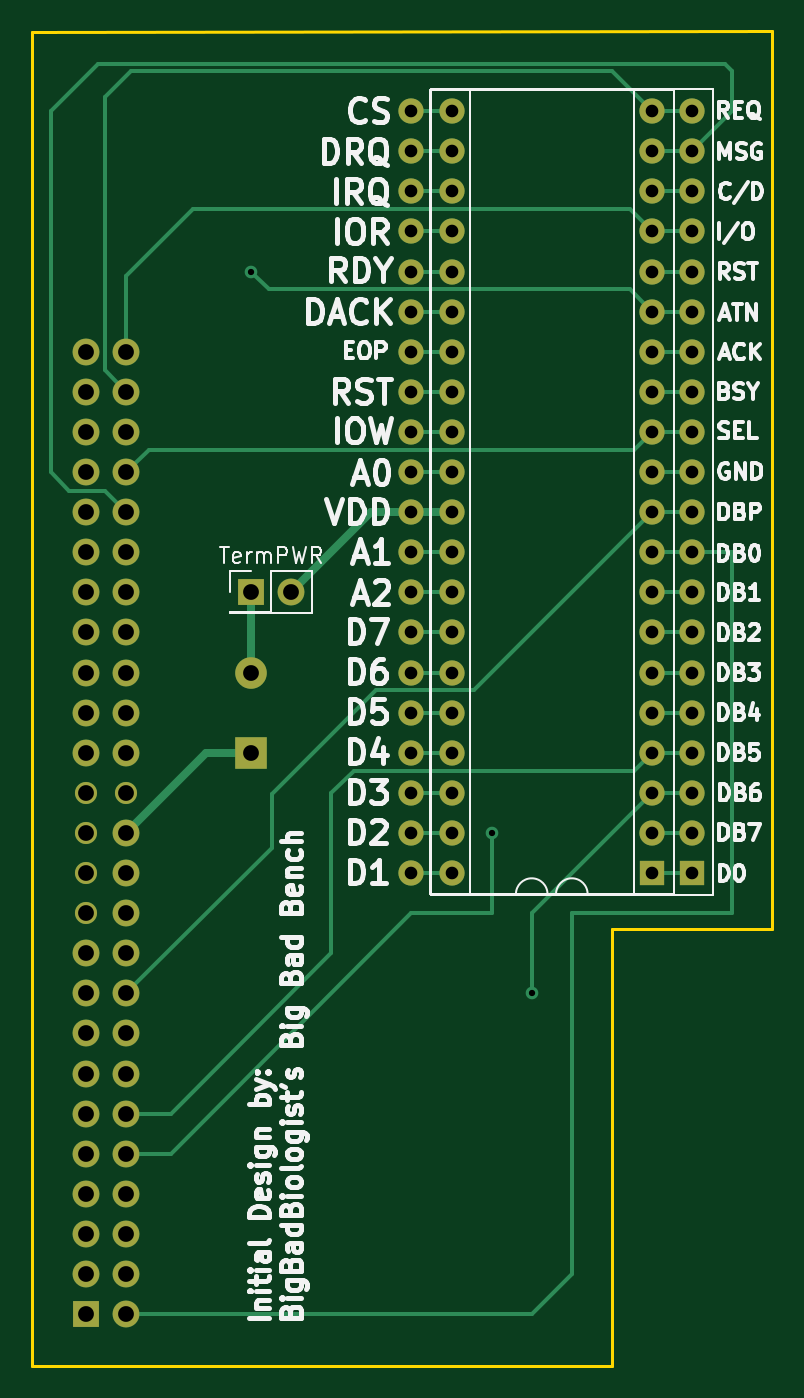
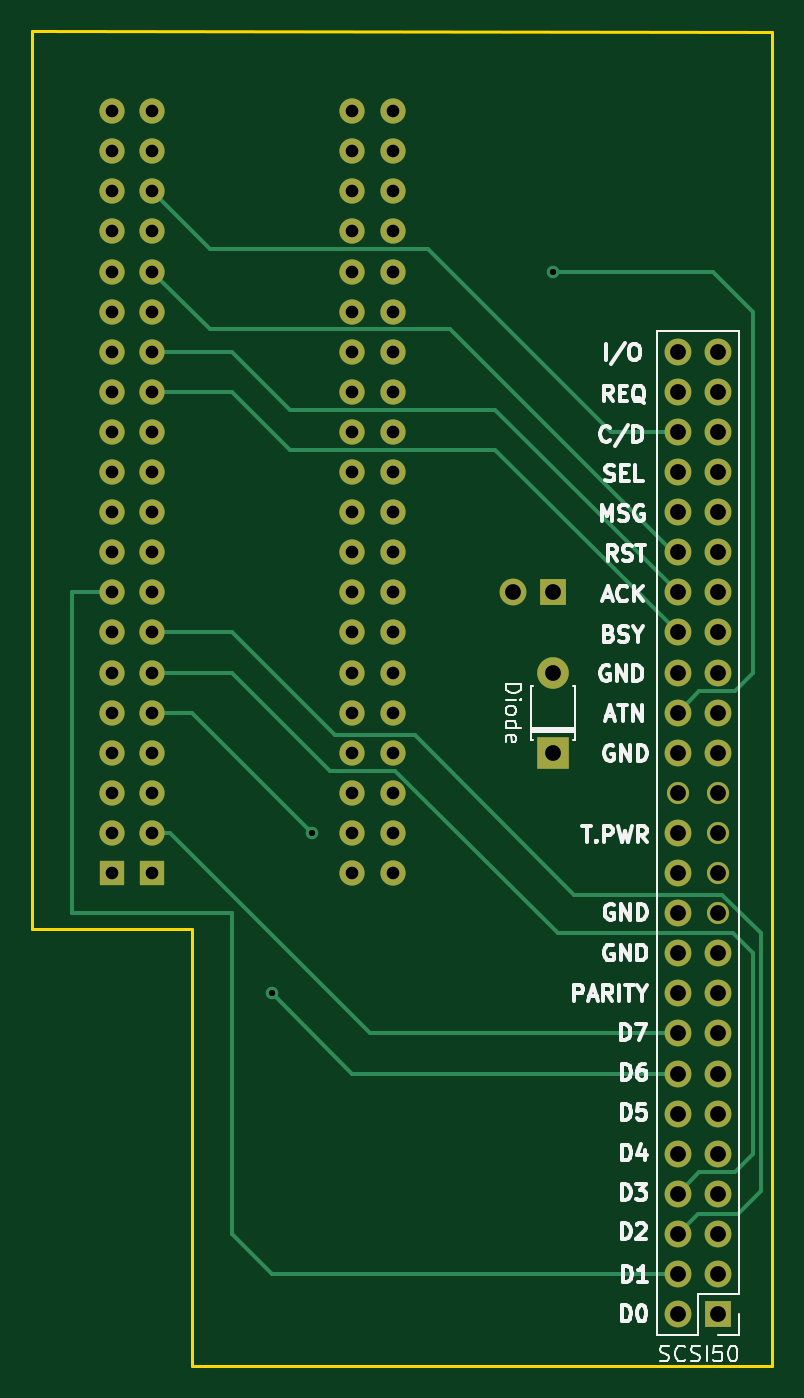
Circuit board: 13 layer files. Board 46.9 x 84.6 mm.
- bottom_copper: SCSI adapter version 3-B_Cu.gbr (10966 bytes)
- bottom_mask: SCSI adapter version 3-B_Mask.gbr (4132 bytes)
- paste: SCSI adapter version 3-B_Paste.gbr (469 bytes)
- bottom_silk: SCSI adapter version 3-B_Silkscreen.gbr (39052 bytes)
- outline: SCSI adapter version 3-Edge_Cuts.gbr (799 bytes)
- top_copper: SCSI adapter version 3-F_Cu.gbr (12983 bytes)
- top_mask: SCSI adapter version 3-F_Mask.gbr (4132 bytes)
- paste: SCSI adapter version 3-F_Paste.gbr (469 bytes)
- top_silk: SCSI adapter version 3-F_Silkscreen.gbr (86320 bytes)
- inner_copper: SCSI adapter version 3-In1_Cu.gbr (107581 bytes)
- inner_copper: SCSI adapter version 3-In2_Cu.gbr (5667 bytes)
- drill: SCSI adapter version 3-NPTH.drl (277 bytes)
- drill: SCSI adapter version 3-PTH.drl (1970 bytes)

=== bottom_copper: SCSI adapter version 3-B_Cu.gbr (10966 bytes, source omitted) ===
=== bottom_mask: SCSI adapter version 3-B_Mask.gbr ===
%TF.GenerationSoftware,KiCad,Pcbnew,7.0.5-0*%
%TF.CreationDate,2023-05-30T18:10:53-04:00*%
%TF.ProjectId,SCSI adapter version 3,53435349-[number-redacted]-[number-redacted],rev?*%
%TF.SameCoordinates,Original*%
%TF.FileFunction,Soldermask,Bot*%
%TF.FilePolarity,Negative*%
%FSLAX46Y46*%
G04 Gerber Fmt 4.6, Leading zero omitted, Abs format (unit mm)*
G04 Created by KiCad (PCBNEW 7.0.5-0) date 2023-05-30 18:10:53*
%MOMM*%
%LPD*%
G01*
G04 APERTURE LIST*
%ADD10R,1.700000X1.700000*%
%ADD11O,1.700000X1.700000*%
%ADD12R,1.600000X1.600000*%
%ADD13O,1.600000X1.600000*%
%ADD14O,1.400000X1.400000*%
%ADD15R,2.000000X2.000000*%
%ADD16O,2.000000X2.000000*%
G04 APERTURE END LIST*
D10*
%TO.C,TermPWR*%
X68580000Y-91440000D03*
D11*
X71120000Y-91440000D03*
%TD*%
D12*
%TO.C,<-Socket*%
X96520000Y-109220000D03*
D13*
X96520000Y-106680000D03*
X96520000Y-104140000D03*
X96520000Y-101600000D03*
X96520000Y-99060000D03*
X96520000Y-96520000D03*
X96520000Y-93980000D03*
X96520000Y-91440000D03*
X96520000Y-88900000D03*
X96520000Y-86360000D03*
X96520000Y-83820000D03*
X96520000Y-81280000D03*
X96520000Y-78740000D03*
X96520000Y-76200000D03*
X96520000Y-73660000D03*
X96520000Y-71120000D03*
X96520000Y-68580000D03*
X96520000Y-66040000D03*
X96520000Y-63500000D03*
X96520000Y-60960000D03*
X81280000Y-60960000D03*
X81280000Y-63500000D03*
X81280000Y-66040000D03*
X81280000Y-68580000D03*
X81280000Y-71120000D03*
X81280000Y-73660000D03*
X81280000Y-76200000D03*
X81280000Y-78740000D03*
X81280000Y-81280000D03*
X81280000Y-83820000D03*
X81280000Y-86360000D03*
X81280000Y-88900000D03*
X81280000Y-91440000D03*
X81280000Y-93980000D03*
X81280000Y-96520000D03*
X81280000Y-99060000D03*
X81280000Y-101600000D03*
X81280000Y-104140000D03*
X81280000Y-106680000D03*
X81280000Y-109220000D03*
%TD*%
D12*
%TO.C,<-Socket*%
X93980000Y-109220000D03*
D13*
X93980000Y-106680000D03*
X93980000Y-104140000D03*
X93980000Y-101600000D03*
X93980000Y-99060000D03*
X93980000Y-96520000D03*
X93980000Y-93980000D03*
X93980000Y-91440000D03*
X93980000Y-88900000D03*
X93980000Y-86360000D03*
X93980000Y-83820000D03*
X93980000Y-81280000D03*
X93980000Y-78740000D03*
X93980000Y-76200000D03*
X93980000Y-73660000D03*
X93980000Y-71120000D03*
X93980000Y-68580000D03*
X93980000Y-66040000D03*
X93980000Y-63500000D03*
X93980000Y-60960000D03*
X78740000Y-60960000D03*
X78740000Y-63500000D03*
X78740000Y-66040000D03*
X78740000Y-68580000D03*
X78740000Y-71120000D03*
X78740000Y-73660000D03*
X78740000Y-76200000D03*
X78740000Y-78740000D03*
X78740000Y-81280000D03*
X78740000Y-83820000D03*
X78740000Y-86360000D03*
X78740000Y-88900000D03*
X78740000Y-91440000D03*
X78740000Y-93980000D03*
X78740000Y-96520000D03*
X78740000Y-99060000D03*
X78740000Y-101600000D03*
X78740000Y-104140000D03*
X78740000Y-106680000D03*
X78740000Y-109220000D03*
%TD*%
D10*
%TO.C,SCSI50*%
X58133089Y-137160000D03*
D11*
X60673089Y-137160000D03*
X58133089Y-134620000D03*
X60673089Y-134620000D03*
X58133089Y-132080000D03*
X60673089Y-132080000D03*
X58133089Y-129540000D03*
X60673089Y-129540000D03*
X58133089Y-127000000D03*
X60673089Y-127000000D03*
X58133089Y-124460000D03*
X60673089Y-124460000D03*
X58133089Y-121920000D03*
X60673089Y-121920000D03*
X58133089Y-119380000D03*
X60673089Y-119380000D03*
X58133089Y-116840000D03*
X60673089Y-116840000D03*
X58133089Y-114300000D03*
X60673089Y-114300000D03*
D14*
X58133089Y-111760000D03*
D11*
X60673089Y-111760000D03*
D14*
X58133089Y-109220000D03*
D11*
X60673089Y-109220000D03*
D14*
X58133089Y-106680000D03*
D11*
X60673089Y-106680000D03*
D14*
X58133089Y-104140000D03*
X60673089Y-104140000D03*
D11*
X58133089Y-101600000D03*
X60673089Y-101600000D03*
X58133089Y-99060000D03*
X60673089Y-99060000D03*
X58133089Y-96520000D03*
X60673089Y-96520000D03*
X58133089Y-93980000D03*
X60673089Y-93980000D03*
X58133089Y-91440000D03*
X60673089Y-91440000D03*
X58133089Y-88900000D03*
X60673089Y-88900000D03*
X58133089Y-86360000D03*
X60673089Y-86360000D03*
X58133089Y-83820000D03*
X60673089Y-83820000D03*
X58133089Y-81280000D03*
X60673089Y-81280000D03*
X58133089Y-78740000D03*
X60673089Y-78740000D03*
X58133089Y-76200000D03*
X60673089Y-76200000D03*
%TD*%
D15*
%TO.C,Diode*%
X68580000Y-101600000D03*
D16*
X68580000Y-96520000D03*
%TD*%
M02*

=== paste: SCSI adapter version 3-B_Paste.gbr ===
%TF.GenerationSoftware,KiCad,Pcbnew,7.0.5-0*%
%TF.CreationDate,2023-05-30T18:10:52-04:00*%
%TF.ProjectId,SCSI adapter version 3,53435349-[number-redacted]-[number-redacted],rev?*%
%TF.SameCoordinates,Original*%
%TF.FileFunction,Paste,Bot*%
%TF.FilePolarity,Positive*%
%FSLAX46Y46*%
G04 Gerber Fmt 4.6, Leading zero omitted, Abs format (unit mm)*
G04 Created by KiCad (PCBNEW 7.0.5-0) date 2023-05-30 18:10:52*
%MOMM*%
%LPD*%
G01*
G04 APERTURE LIST*
G04 APERTURE END LIST*
M02*

=== bottom_silk: SCSI adapter version 3-B_Silkscreen.gbr (39052 bytes, source omitted) ===
=== outline: SCSI adapter version 3-Edge_Cuts.gbr ===
%TF.GenerationSoftware,KiCad,Pcbnew,7.0.5-0*%
%TF.CreationDate,2023-05-30T18:10:53-04:00*%
%TF.ProjectId,SCSI adapter version 3,53435349-[number-redacted]-[number-redacted],rev?*%
%TF.SameCoordinates,Original*%
%TF.FileFunction,Profile,NP*%
%FSLAX46Y46*%
G04 Gerber Fmt 4.6, Leading zero omitted, Abs format (unit mm)*
G04 Created by KiCad (PCBNEW 7.0.5-0) date 2023-05-30 18:10:53*
%MOMM*%
%LPD*%
G01*
G04 APERTURE LIST*
%TA.AperFunction,Profile*%
%ADD10C,0.200000*%
%TD*%
G04 APERTURE END LIST*
D10*
X101600000Y-55880000D02*
X54696990Y-55935269D01*
X54680850Y-140457557D02*
X91457532Y-140457557D01*
X54696990Y-55935269D02*
X54680850Y-140457557D01*
X91457532Y-140457557D02*
X91440000Y-112757160D01*
X91440000Y-112757160D02*
X101600000Y-112757160D01*
X101600000Y-112757160D02*
X101600000Y-55880000D01*
M02*

=== top_copper: SCSI adapter version 3-F_Cu.gbr (12983 bytes, source omitted) ===
=== top_mask: SCSI adapter version 3-F_Mask.gbr ===
%TF.GenerationSoftware,KiCad,Pcbnew,7.0.5-0*%
%TF.CreationDate,2023-05-30T18:10:53-04:00*%
%TF.ProjectId,SCSI adapter version 3,53435349-[number-redacted]-[number-redacted],rev?*%
%TF.SameCoordinates,Original*%
%TF.FileFunction,Soldermask,Top*%
%TF.FilePolarity,Negative*%
%FSLAX46Y46*%
G04 Gerber Fmt 4.6, Leading zero omitted, Abs format (unit mm)*
G04 Created by KiCad (PCBNEW 7.0.5-0) date 2023-05-30 18:10:53*
%MOMM*%
%LPD*%
G01*
G04 APERTURE LIST*
%ADD10R,1.700000X1.700000*%
%ADD11O,1.700000X1.700000*%
%ADD12R,1.600000X1.600000*%
%ADD13O,1.600000X1.600000*%
%ADD14O,1.400000X1.400000*%
%ADD15R,2.000000X2.000000*%
%ADD16O,2.000000X2.000000*%
G04 APERTURE END LIST*
D10*
%TO.C,TermPWR*%
X68580000Y-91440000D03*
D11*
X71120000Y-91440000D03*
%TD*%
D12*
%TO.C,<-Socket*%
X96520000Y-109220000D03*
D13*
X96520000Y-106680000D03*
X96520000Y-104140000D03*
X96520000Y-101600000D03*
X96520000Y-99060000D03*
X96520000Y-96520000D03*
X96520000Y-93980000D03*
X96520000Y-91440000D03*
X96520000Y-88900000D03*
X96520000Y-86360000D03*
X96520000Y-83820000D03*
X96520000Y-81280000D03*
X96520000Y-78740000D03*
X96520000Y-76200000D03*
X96520000Y-73660000D03*
X96520000Y-71120000D03*
X96520000Y-68580000D03*
X96520000Y-66040000D03*
X96520000Y-63500000D03*
X96520000Y-60960000D03*
X81280000Y-60960000D03*
X81280000Y-63500000D03*
X81280000Y-66040000D03*
X81280000Y-68580000D03*
X81280000Y-71120000D03*
X81280000Y-73660000D03*
X81280000Y-76200000D03*
X81280000Y-78740000D03*
X81280000Y-81280000D03*
X81280000Y-83820000D03*
X81280000Y-86360000D03*
X81280000Y-88900000D03*
X81280000Y-91440000D03*
X81280000Y-93980000D03*
X81280000Y-96520000D03*
X81280000Y-99060000D03*
X81280000Y-101600000D03*
X81280000Y-104140000D03*
X81280000Y-106680000D03*
X81280000Y-109220000D03*
%TD*%
D12*
%TO.C,<-Socket*%
X93980000Y-109220000D03*
D13*
X93980000Y-106680000D03*
X93980000Y-104140000D03*
X93980000Y-101600000D03*
X93980000Y-99060000D03*
X93980000Y-96520000D03*
X93980000Y-93980000D03*
X93980000Y-91440000D03*
X93980000Y-88900000D03*
X93980000Y-86360000D03*
X93980000Y-83820000D03*
X93980000Y-81280000D03*
X93980000Y-78740000D03*
X93980000Y-76200000D03*
X93980000Y-73660000D03*
X93980000Y-71120000D03*
X93980000Y-68580000D03*
X93980000Y-66040000D03*
X93980000Y-63500000D03*
X93980000Y-60960000D03*
X78740000Y-60960000D03*
X78740000Y-63500000D03*
X78740000Y-66040000D03*
X78740000Y-68580000D03*
X78740000Y-71120000D03*
X78740000Y-73660000D03*
X78740000Y-76200000D03*
X78740000Y-78740000D03*
X78740000Y-81280000D03*
X78740000Y-83820000D03*
X78740000Y-86360000D03*
X78740000Y-88900000D03*
X78740000Y-91440000D03*
X78740000Y-93980000D03*
X78740000Y-96520000D03*
X78740000Y-99060000D03*
X78740000Y-101600000D03*
X78740000Y-104140000D03*
X78740000Y-106680000D03*
X78740000Y-109220000D03*
%TD*%
D10*
%TO.C,SCSI50*%
X58133089Y-137160000D03*
D11*
X60673089Y-137160000D03*
X58133089Y-134620000D03*
X60673089Y-134620000D03*
X58133089Y-132080000D03*
X60673089Y-132080000D03*
X58133089Y-129540000D03*
X60673089Y-129540000D03*
X58133089Y-127000000D03*
X60673089Y-127000000D03*
X58133089Y-124460000D03*
X60673089Y-124460000D03*
X58133089Y-121920000D03*
X60673089Y-121920000D03*
X58133089Y-119380000D03*
X60673089Y-119380000D03*
X58133089Y-116840000D03*
X60673089Y-116840000D03*
X58133089Y-114300000D03*
X60673089Y-114300000D03*
D14*
X58133089Y-111760000D03*
D11*
X60673089Y-111760000D03*
D14*
X58133089Y-109220000D03*
D11*
X60673089Y-109220000D03*
D14*
X58133089Y-106680000D03*
D11*
X60673089Y-106680000D03*
D14*
X58133089Y-104140000D03*
X60673089Y-104140000D03*
D11*
X58133089Y-101600000D03*
X60673089Y-101600000D03*
X58133089Y-99060000D03*
X60673089Y-99060000D03*
X58133089Y-96520000D03*
X60673089Y-96520000D03*
X58133089Y-93980000D03*
X60673089Y-93980000D03*
X58133089Y-91440000D03*
X60673089Y-91440000D03*
X58133089Y-88900000D03*
X60673089Y-88900000D03*
X58133089Y-86360000D03*
X60673089Y-86360000D03*
X58133089Y-83820000D03*
X60673089Y-83820000D03*
X58133089Y-81280000D03*
X60673089Y-81280000D03*
X58133089Y-78740000D03*
X60673089Y-78740000D03*
X58133089Y-76200000D03*
X60673089Y-76200000D03*
%TD*%
D15*
%TO.C,Diode*%
X68580000Y-101600000D03*
D16*
X68580000Y-96520000D03*
%TD*%
M02*

=== paste: SCSI adapter version 3-F_Paste.gbr ===
%TF.GenerationSoftware,KiCad,Pcbnew,7.0.5-0*%
%TF.CreationDate,2023-05-30T18:10:52-04:00*%
%TF.ProjectId,SCSI adapter version 3,53435349-[number-redacted]-[number-redacted],rev?*%
%TF.SameCoordinates,Original*%
%TF.FileFunction,Paste,Top*%
%TF.FilePolarity,Positive*%
%FSLAX46Y46*%
G04 Gerber Fmt 4.6, Leading zero omitted, Abs format (unit mm)*
G04 Created by KiCad (PCBNEW 7.0.5-0) date 2023-05-30 18:10:52*
%MOMM*%
%LPD*%
G01*
G04 APERTURE LIST*
G04 APERTURE END LIST*
M02*

=== top_silk: SCSI adapter version 3-F_Silkscreen.gbr (86320 bytes, source omitted) ===
=== inner_copper: SCSI adapter version 3-In1_Cu.gbr (107581 bytes, source omitted) ===
=== inner_copper: SCSI adapter version 3-In2_Cu.gbr ===
%TF.GenerationSoftware,KiCad,Pcbnew,7.0.5-0*%
%TF.CreationDate,2023-05-30T18:10:52-04:00*%
%TF.ProjectId,SCSI adapter version 3,53435349-[number-redacted]-[number-redacted],rev?*%
%TF.SameCoordinates,Original*%
%TF.FileFunction,Copper,L3,Inr*%
%TF.FilePolarity,Positive*%
%FSLAX46Y46*%
G04 Gerber Fmt 4.6, Leading zero omitted, Abs format (unit mm)*
G04 Created by KiCad (PCBNEW 7.0.5-0) date 2023-05-30 18:10:52*
%MOMM*%
%LPD*%
G01*
G04 APERTURE LIST*
%TA.AperFunction,ComponentPad*%
%ADD10R,1.700000X1.700000*%
%TD*%
%TA.AperFunction,ComponentPad*%
%ADD11O,1.700000X1.700000*%
%TD*%
%TA.AperFunction,ComponentPad*%
%ADD12R,1.600000X1.600000*%
%TD*%
%TA.AperFunction,ComponentPad*%
%ADD13O,1.600000X1.600000*%
%TD*%
%TA.AperFunction,ComponentPad*%
%ADD14O,1.400000X1.400000*%
%TD*%
%TA.AperFunction,ComponentPad*%
%ADD15R,2.000000X2.000000*%
%TD*%
%TA.AperFunction,ComponentPad*%
%ADD16O,2.000000X2.000000*%
%TD*%
%TA.AperFunction,ViaPad*%
%ADD17C,0.800000*%
%TD*%
G04 APERTURE END LIST*
D10*
%TO.N,VDD/Tpower*%
%TO.C,TermPWR*%
X68580000Y-91440000D03*
D11*
X71120000Y-91440000D03*
%TD*%
D12*
%TO.N,N/C*%
%TO.C,<-Socket*%
X96520000Y-109220000D03*
D13*
%TO.N,D7*%
X96520000Y-106680000D03*
%TO.N,D6*%
X96520000Y-104140000D03*
%TO.N,D5*%
X96520000Y-101600000D03*
%TO.N,D4*%
X96520000Y-99060000D03*
%TO.N,D3*%
X96520000Y-96520000D03*
%TO.N,D2*%
X96520000Y-93980000D03*
%TO.N,D1*%
X96520000Y-91440000D03*
%TO.N,D0*%
X96520000Y-88900000D03*
%TO.N,parity*%
X96520000Y-86360000D03*
%TO.N,GND*%
X96520000Y-83820000D03*
%TO.N,SEL*%
X96520000Y-81280000D03*
%TO.N,BSY*%
X96520000Y-78740000D03*
%TO.N,ACK*%
X96520000Y-76200000D03*
%TO.N,ATN*%
X96520000Y-73660000D03*
%TO.N,RST*%
X96520000Y-71120000D03*
%TO.N,I/O*%
X96520000Y-68580000D03*
%TO.N,C/D*%
X96520000Y-66040000D03*
%TO.N,MSG*%
X96520000Y-63500000D03*
%TO.N,REQ*%
X96520000Y-60960000D03*
%TO.N,N/C*%
X81280000Y-60960000D03*
X81280000Y-63500000D03*
X81280000Y-66040000D03*
X81280000Y-68580000D03*
X81280000Y-71120000D03*
X81280000Y-73660000D03*
X81280000Y-76200000D03*
X81280000Y-78740000D03*
X81280000Y-81280000D03*
X81280000Y-83820000D03*
%TO.N,VDD/Tpower*%
X81280000Y-86360000D03*
%TO.N,N/C*%
X81280000Y-88900000D03*
X81280000Y-91440000D03*
X81280000Y-93980000D03*
X81280000Y-96520000D03*
X81280000Y-99060000D03*
X81280000Y-101600000D03*
X81280000Y-104140000D03*
X81280000Y-106680000D03*
X81280000Y-109220000D03*
%TD*%
D12*
%TO.N,N/C*%
%TO.C,<-Socket*%
X93980000Y-109220000D03*
D13*
%TO.N,D7*%
X93980000Y-106680000D03*
%TO.N,D6*%
X93980000Y-104140000D03*
%TO.N,D5*%
X93980000Y-101600000D03*
%TO.N,D4*%
X93980000Y-99060000D03*
%TO.N,D3*%
X93980000Y-96520000D03*
%TO.N,D2*%
X93980000Y-93980000D03*
%TO.N,D1*%
X93980000Y-91440000D03*
%TO.N,D0*%
X93980000Y-88900000D03*
%TO.N,parity*%
X93980000Y-86360000D03*
%TO.N,GND*%
X93980000Y-83820000D03*
%TO.N,SEL*%
X93980000Y-81280000D03*
%TO.N,BSY*%
X93980000Y-78740000D03*
%TO.N,ACK*%
X93980000Y-76200000D03*
%TO.N,ATN*%
X93980000Y-73660000D03*
%TO.N,RST*%
X93980000Y-71120000D03*
%TO.N,I/O*%
X93980000Y-68580000D03*
%TO.N,C/D*%
X93980000Y-66040000D03*
%TO.N,MSG*%
X93980000Y-63500000D03*
%TO.N,REQ*%
X93980000Y-60960000D03*
%TO.N,N/C*%
X78740000Y-60960000D03*
X78740000Y-63500000D03*
X78740000Y-66040000D03*
X78740000Y-68580000D03*
X78740000Y-71120000D03*
X78740000Y-73660000D03*
X78740000Y-76200000D03*
X78740000Y-78740000D03*
X78740000Y-81280000D03*
X78740000Y-83820000D03*
%TO.N,VDD/Tpower*%
X78740000Y-86360000D03*
%TO.N,N/C*%
X78740000Y-88900000D03*
X78740000Y-91440000D03*
X78740000Y-93980000D03*
X78740000Y-96520000D03*
X78740000Y-99060000D03*
X78740000Y-101600000D03*
X78740000Y-104140000D03*
X78740000Y-106680000D03*
X78740000Y-109220000D03*
%TD*%
D10*
%TO.N,GND*%
%TO.C,SCSI50*%
X58133089Y-137160000D03*
D11*
%TO.N,D0*%
X60673089Y-137160000D03*
%TO.N,GND*%
X58133089Y-134620000D03*
%TO.N,D1*%
X60673089Y-134620000D03*
%TO.N,GND*%
X58133089Y-132080000D03*
%TO.N,D2*%
X60673089Y-132080000D03*
%TO.N,GND*%
X58133089Y-129540000D03*
%TO.N,D3*%
X60673089Y-129540000D03*
%TO.N,GND*%
X58133089Y-127000000D03*
%TO.N,D4*%
X60673089Y-127000000D03*
%TO.N,GND*%
X58133089Y-124460000D03*
%TO.N,D5*%
X60673089Y-124460000D03*
%TO.N,GND*%
X58133089Y-121920000D03*
%TO.N,D6*%
X60673089Y-121920000D03*
%TO.N,GND*%
X58133089Y-119380000D03*
%TO.N,D7*%
X60673089Y-119380000D03*
%TO.N,GND*%
X58133089Y-116840000D03*
%TO.N,parity*%
X60673089Y-116840000D03*
%TO.N,GND*%
X58133089Y-114300000D03*
X60673089Y-114300000D03*
D14*
%TO.N,N/C*%
X58133089Y-111760000D03*
D11*
%TO.N,GND*%
X60673089Y-111760000D03*
D14*
%TO.N,N/C*%
X58133089Y-109220000D03*
D11*
X60673089Y-109220000D03*
D14*
X58133089Y-106680000D03*
D11*
%TO.N,VDD/Tpower*%
X60673089Y-106680000D03*
D14*
%TO.N,N/C*%
X58133089Y-104140000D03*
X60673089Y-104140000D03*
D11*
%TO.N,GND*%
X58133089Y-101600000D03*
X60673089Y-101600000D03*
X58133089Y-99060000D03*
%TO.N,ATN*%
X60673089Y-99060000D03*
%TO.N,GND*%
X58133089Y-96520000D03*
X60673089Y-96520000D03*
X58133089Y-93980000D03*
%TO.N,BSY*%
X60673089Y-93980000D03*
%TO.N,GND*%
X58133089Y-91440000D03*
%TO.N,ACK*%
X60673089Y-91440000D03*
%TO.N,GND*%
X58133089Y-88900000D03*
%TO.N,RST*%
X60673089Y-88900000D03*
%TO.N,GND*%
X58133089Y-86360000D03*
%TO.N,MSG*%
X60673089Y-86360000D03*
%TO.N,GND*%
X58133089Y-83820000D03*
%TO.N,SEL*%
X60673089Y-83820000D03*
%TO.N,GND*%
X58133089Y-81280000D03*
%TO.N,C/D*%
X60673089Y-81280000D03*
%TO.N,GND*%
X58133089Y-78740000D03*
%TO.N,REQ*%
X60673089Y-78740000D03*
%TO.N,GND*%
X58133089Y-76200000D03*
%TO.N,I/O*%
X60673089Y-76200000D03*
%TD*%
D15*
%TO.N,VDD/Tpower*%
%TO.C,Diode*%
X68580000Y-101600000D03*
D16*
X68580000Y-96520000D03*
%TD*%
D17*
%TO.N,D6*%
X86360000Y-116840000D03*
%TO.N,D4*%
X83820000Y-106680000D03*
%TO.N,ATN*%
X68580000Y-71120000D03*
%TD*%
M02*

=== drill: SCSI adapter version 3-NPTH.drl ===
M48
; DRILL file {KiCad 7.0.5-0} date 2023 May 30, Tuesday 18:10:58
; FORMAT={-:-/ absolute / inch / decimal}
; #@! TF.CreationDate,2023-05-30T18:10:58-04:00
; #@! TF.GenerationSoftware,Kicad,Pcbnew,7.0.5-0
; #@! TF.FileFunction,NonPlated,1,4,NPTH
FMAT,2
INCH
%
G90
G05
T0
M30

=== drill: SCSI adapter version 3-PTH.drl ===
M48
; DRILL file {KiCad 7.0.5-0} date 2023 May 30, Tuesday 18:10:58
; FORMAT={-:-/ absolute / inch / decimal}
; #@! TF.CreationDate,2023-05-30T18:10:58-04:00
; #@! TF.GenerationSoftware,Kicad,Pcbnew,7.0.5-0
; #@! TF.FileFunction,Plated,1,4,PTH
FMAT,2
INCH
; #@! TA.AperFunction,Plated,PTH,ViaDrill
T1C0.0157
; #@! TA.AperFunction,Plated,PTH,ComponentDrill
T2C0.0315
; #@! TA.AperFunction,Plated,PTH,ComponentDrill
T3C0.0394
%
G90
G05
T1
X2.7Y-2.8
X3.3Y-4.2
X3.4Y-4.6
T2
X3.1Y-2.4
X3.1Y-2.5
X3.1Y-2.6
X3.1Y-2.7
X3.1Y-2.8
X3.1Y-2.9
X3.1Y-3.0
X3.1Y-3.1
X3.1Y-3.2
X3.1Y-3.3
X3.1Y-3.4
X3.1Y-3.5
X3.1Y-3.6
X3.1Y-3.7
X3.1Y-3.8
X3.1Y-3.9
X3.1Y-4.0
X3.1Y-4.1
X3.1Y-4.2
X3.1Y-4.3
X3.2Y-2.4
X3.2Y-2.5
X3.2Y-2.6
X3.2Y-2.7
X3.2Y-2.8
X3.2Y-2.9
X3.2Y-3.0
X3.2Y-3.1
X3.2Y-3.2
X3.2Y-3.3
X3.2Y-3.4
X3.2Y-3.5
X3.2Y-3.6
X3.2Y-3.7
X3.2Y-3.8
X3.2Y-3.9
X3.2Y-4.0
X3.2Y-4.1
X3.2Y-4.2
X3.2Y-4.3
X3.7Y-2.4
X3.7Y-2.5
X3.7Y-2.6
X3.7Y-2.7
X3.7Y-2.8
X3.7Y-2.9
X3.7Y-3.0
X3.7Y-3.1
X3.7Y-3.2
X3.7Y-3.3
X3.7Y-3.4
X3.7Y-3.5
X3.7Y-3.6
X3.7Y-3.7
X3.7Y-3.8
X3.7Y-3.9
X3.7Y-4.0
X3.7Y-4.1
X3.7Y-4.2
X3.7Y-4.3
X3.8Y-2.4
X3.8Y-2.5
X3.8Y-2.6
X3.8Y-2.7
X3.8Y-2.8
X3.8Y-2.9
X3.8Y-3.0
X3.8Y-3.1
X3.8Y-3.2
X3.8Y-3.3
X3.8Y-3.4
X3.8Y-3.5
X3.8Y-3.6
X3.8Y-3.7
X3.8Y-3.8
X3.8Y-3.9
X3.8Y-4.0
X3.8Y-4.1
X3.8Y-4.2
X3.8Y-4.3
T3
X2.2887Y-3.0
X2.2887Y-3.1
X2.2887Y-3.2
X2.2887Y-3.3
X2.2887Y-3.4
X2.2887Y-3.5
X2.2887Y-3.6
X2.2887Y-3.7
X2.2887Y-3.8
X2.2887Y-3.9
X2.2887Y-4.0
X2.2887Y-4.1
X2.2887Y-4.2
X2.2887Y-4.3
X2.2887Y-4.4
X2.2887Y-4.5
X2.2887Y-4.6
X2.2887Y-4.7
X2.2887Y-4.8
X2.2887Y-4.9
X2.2887Y-5.0
X2.2887Y-5.1
X2.2887Y-5.2
X2.2887Y-5.3
X2.2887Y-5.4
X2.3887Y-3.0
X2.3887Y-3.1
X2.3887Y-3.2
X2.3887Y-3.3
X2.3887Y-3.4
X2.3887Y-3.5
X2.3887Y-3.6
X2.3887Y-3.7
X2.3887Y-3.8
X2.3887Y-3.9
X2.3887Y-4.0
X2.3887Y-4.1
X2.3887Y-4.2
X2.3887Y-4.3
X2.3887Y-4.4
X2.3887Y-4.5
X2.3887Y-4.6
X2.3887Y-4.7
X2.3887Y-4.8
X2.3887Y-4.9
X2.3887Y-5.0
X2.3887Y-5.1
X2.3887Y-5.2
X2.3887Y-5.3
X2.3887Y-5.4
X2.7Y-3.6
X2.7Y-3.8
X2.7Y-4.0
X2.8Y-3.6
T0
M30

